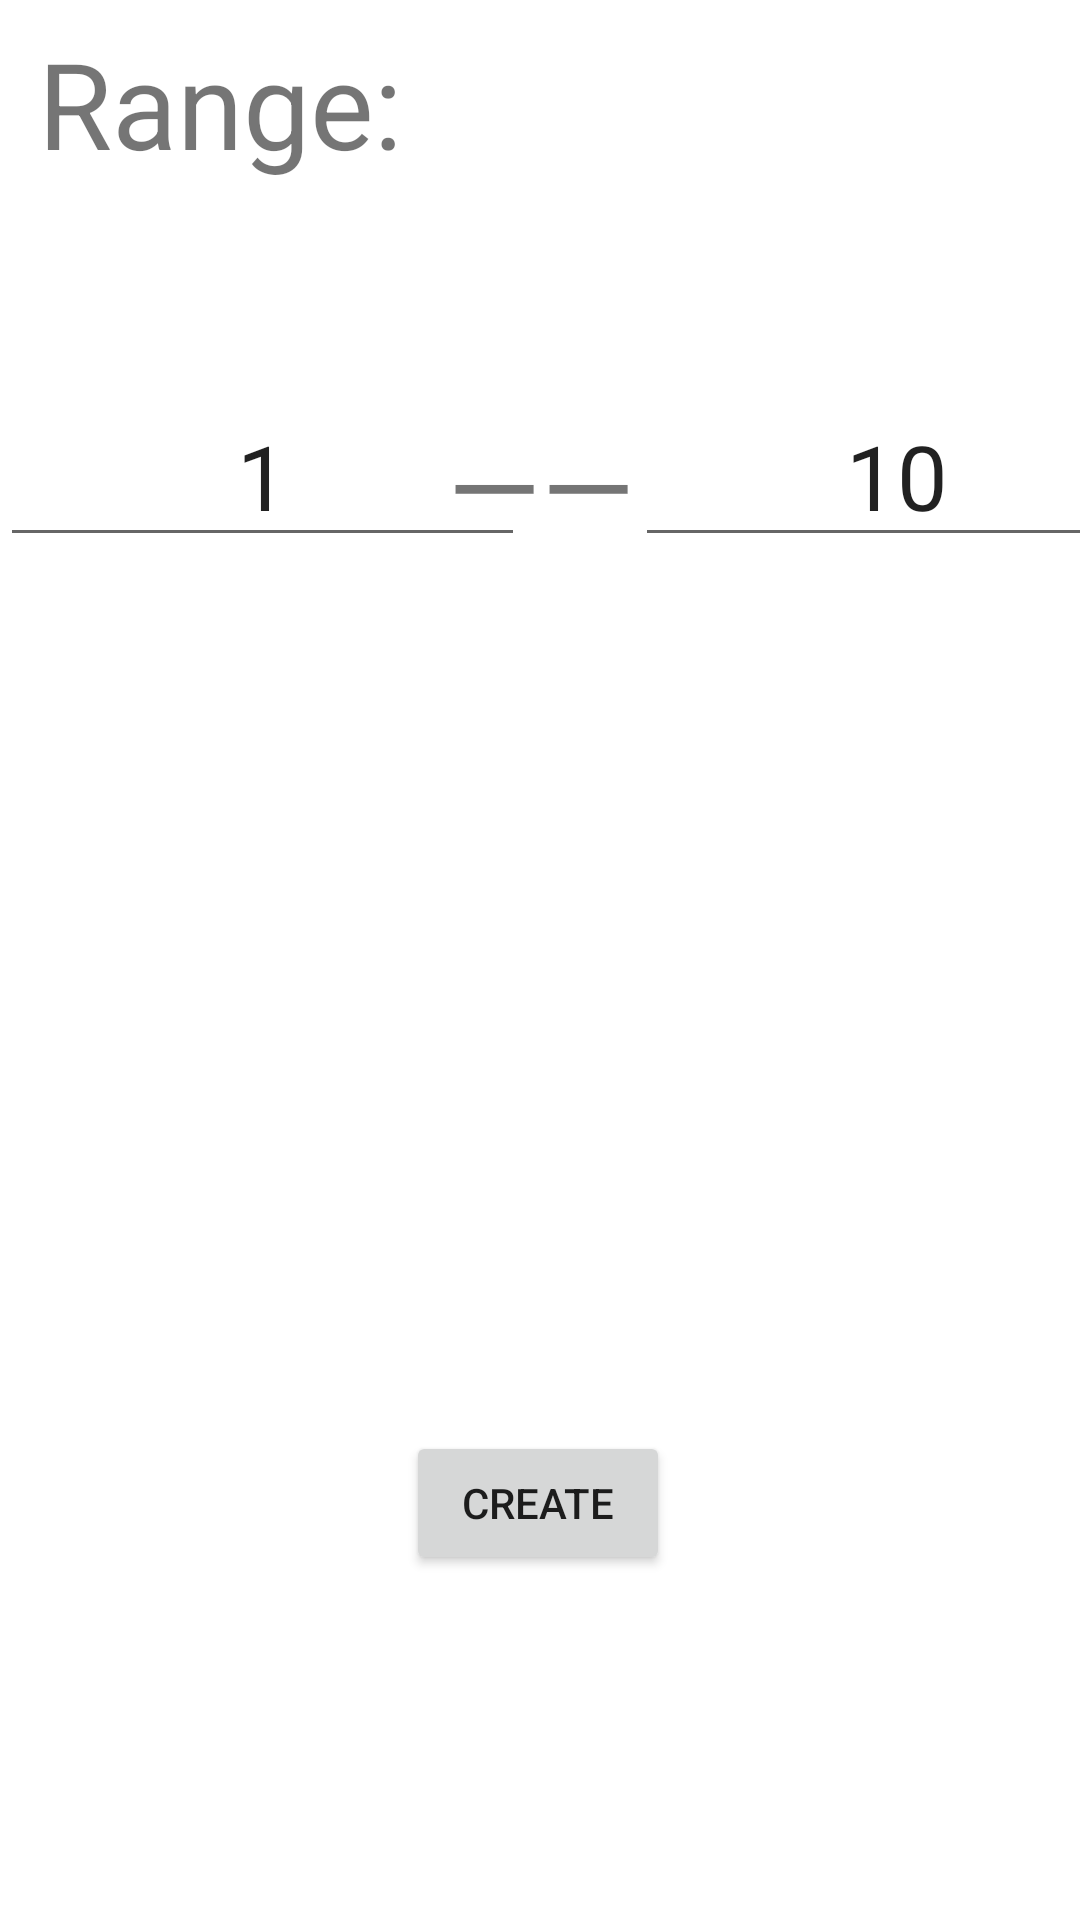

Here is an Android app screen rendered from its layout file. Give the layout XML and the strings, colors and styles it references.
<!-- AndroidManifest.xml: application theme Theme.Random_1 -->
<!-- res/layout/fragment_number.xml -->
<?xml version="1.0" encoding="utf-8"?>
<androidx.constraintlayout.widget.ConstraintLayout xmlns:android="http://schemas.android.com/apk/res/android"
    xmlns:app="http://schemas.android.com/apk/res-auto"
    xmlns:tools="http://schemas.android.com/tools"
    android:layout_width="match_parent"
    android:layout_height="match_parent"
    android:orientation="vertical"
    tools:context=".ui.number.NumberFragment">

    <EditText
        android:id="@+id/editText2"
        android:layout_width="175dp"
        android:layout_height="wrap_content"
        android:gravity="center_horizontal"
        android:text="10"
        android:textSize="30dp"
        app:layout_constraintBottom_toBottomOf="parent"
        app:layout_constraintEnd_toEndOf="parent"
        app:layout_constraintHorizontal_bias="0.0"
        app:layout_constraintStart_toEndOf="@+id/textView2"
        app:layout_constraintTop_toTopOf="parent"
        app:layout_constraintVertical_bias="0.22" />

    <TextView
        android:id="@+id/textView1"
        android:layout_width="wrap_content"
        android:layout_height="wrap_content"
        android:text="Range:"
        android:textSize="40dp"
        app:layout_constraintBottom_toBottomOf="parent"
        app:layout_constraintEnd_toEndOf="parent"
        app:layout_constraintHorizontal_bias="0.053"
        app:layout_constraintStart_toStartOf="parent"
        app:layout_constraintTop_toTopOf="parent"
        app:layout_constraintVertical_bias="0.013" />

    <EditText
        android:id="@+id/editText1"
        android:layout_width="175dp"
        android:layout_height="wrap_content"
        android:gravity="center_horizontal"
        android:text="1"
        android:textSize="30dp"
        app:layout_constraintBottom_toBottomOf="parent"
        app:layout_constraintEnd_toStartOf="@+id/textView2"
        app:layout_constraintHorizontal_bias="0.0"
        app:layout_constraintStart_toStartOf="parent"
        app:layout_constraintTop_toTopOf="parent"
        app:layout_constraintVertical_bias="0.22" />

    <TextView
        android:id="@+id/textView3"
        android:layout_width="wrap_content"
        android:layout_height="wrap_content"
        android:textSize="60dp"
        app:layout_constraintBottom_toBottomOf="parent"
        app:layout_constraintEnd_toEndOf="parent"
        app:layout_constraintHorizontal_bias="0.498"
        app:layout_constraintStart_toStartOf="parent"
        app:layout_constraintTop_toTopOf="parent"
        app:layout_constraintVertical_bias="0.476" />

    <Button
        android:id="@+id/btn_create"
        android:layout_width="wrap_content"
        android:layout_height="wrap_content"
        android:text="create"
        app:layout_constraintBottom_toBottomOf="parent"
        app:layout_constraintEnd_toEndOf="parent"
        app:layout_constraintHorizontal_bias="0.498"
        app:layout_constraintStart_toStartOf="parent"
        app:layout_constraintTop_toTopOf="parent"
        app:layout_constraintVertical_bias="0.806" />

    <TextView
        android:id="@+id/textView2"
        android:layout_width="wrap_content"
        android:layout_height="wrap_content"
        android:text="——"
        android:textSize="40dp"
        app:layout_constraintBottom_toBottomOf="parent"
        app:layout_constraintEnd_toEndOf="parent"
        app:layout_constraintHorizontal_bias="0.501"
        app:layout_constraintStart_toStartOf="parent"
        app:layout_constraintTop_toTopOf="parent"
        app:layout_constraintVertical_bias="0.23" />

</androidx.constraintlayout.widget.ConstraintLayout>
<!-- resources referenced by this layout -->
<resources>
  <style name="Theme.Random_1" parent="Theme.MaterialComponents.DayNight.DarkActionBar">
          
          <item name="colorPrimary">@color/purple_500</item>
          <item name="colorPrimaryVariant">@color/purple_700</item>
          <item name="colorOnPrimary">@color/white</item>
          
          <item name="colorSecondary">@color/teal_200</item>
          <item name="colorSecondaryVariant">@color/teal_700</item>
          <item name="colorOnSecondary">@color/black</item>
          
          <item name="android:statusBarColor" tools:targetApi="l">?attr/colorPrimaryVariant</item>
          
      </style>
  <!-- not gathered from this repository: default colours our renderer supplied (Android Studio template values) -->
  <color name="purple_500">#FF6200EE</color>
  <color name="purple_700">#FF3700B3</color>
  <color name="teal_200">#FF03DAC5</color>
  <color name="teal_700">#FF018786</color>
  <color name="black">#FF000000</color>
  <color name="white">#FFFFFFFF</color>
</resources>
